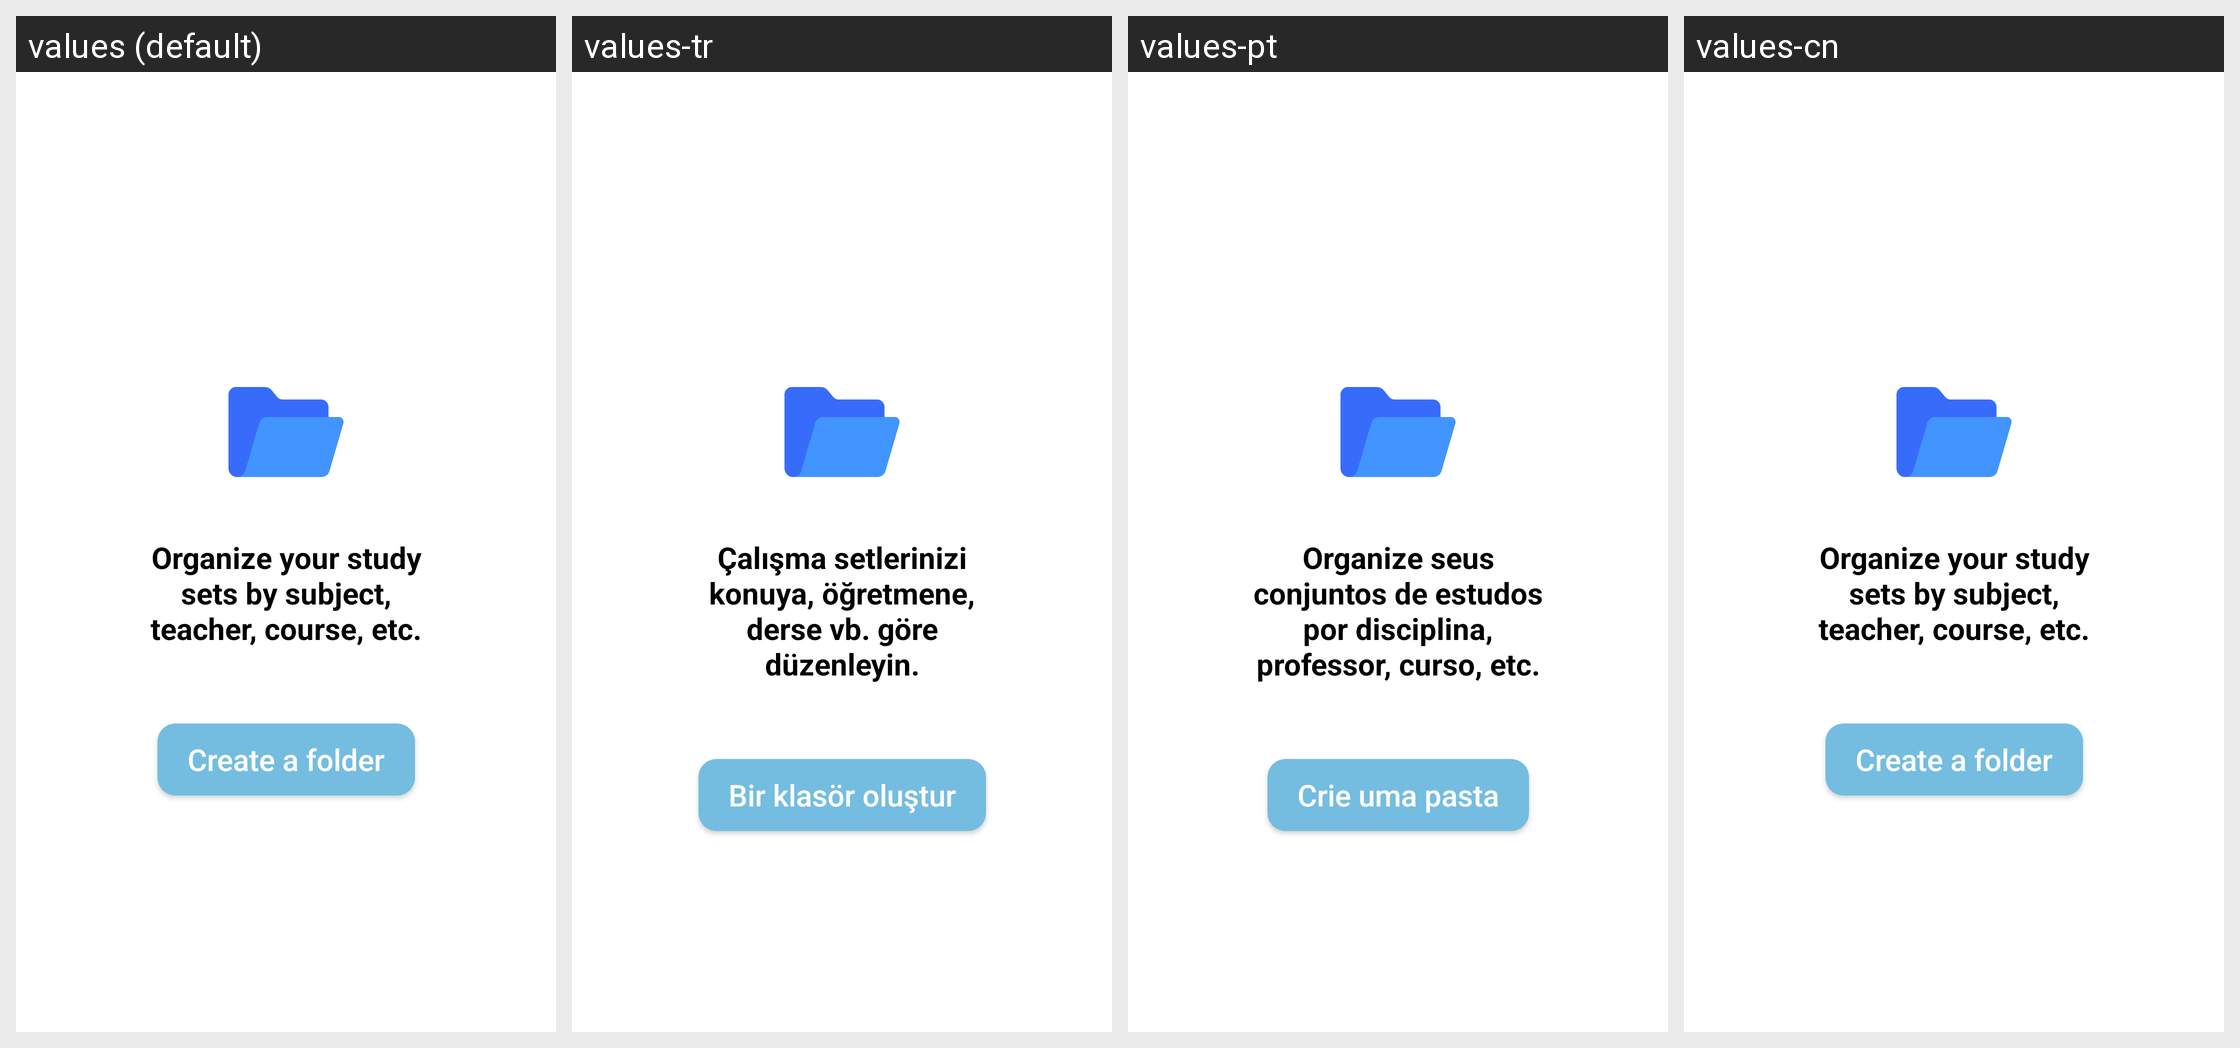

For this localized Android screen grid, give each drawn string resource with its value in every locale shown.
Android screen res/layout/fragment_folders.xml rendered under 4 locales, left to right: values (default), values-tr, values-pt, values-cn. Device: Nexus 5 (rendered at 1080×1920; each locale shown at half size, 540×960, under a caption strip naming it); theme Theme.QuickMem.
Other locales in the repository, not shown: values-de, values-es, values-fr, values-it, values-ja, values-ko, values-ru, values-th, values-vi.
Strings drawn on this screen, with the default value and each locale's value (text and hints the layout hard-codes, and strings that could not be matched under every locale, appear in the picture but are not listed):

organize_your_study_sets_by_subject_teacher_course_etc
  values: Organize your study sets by subject, teacher, course, etc.
  values-tr: Çalışma setlerinizi konuya, öğretmene, derse vb. göre düzenleyin.
  values-pt: Organize seus conjuntos de estudos por disciplina, professor, curso, etc.
  values-cn: Organize your study sets by subject, teacher, course, etc.

create_a_folder
  values: Create a folder
  values-tr: Bir klasör oluştur
  values-pt: Crie uma pasta
  values-cn: Create a folder
